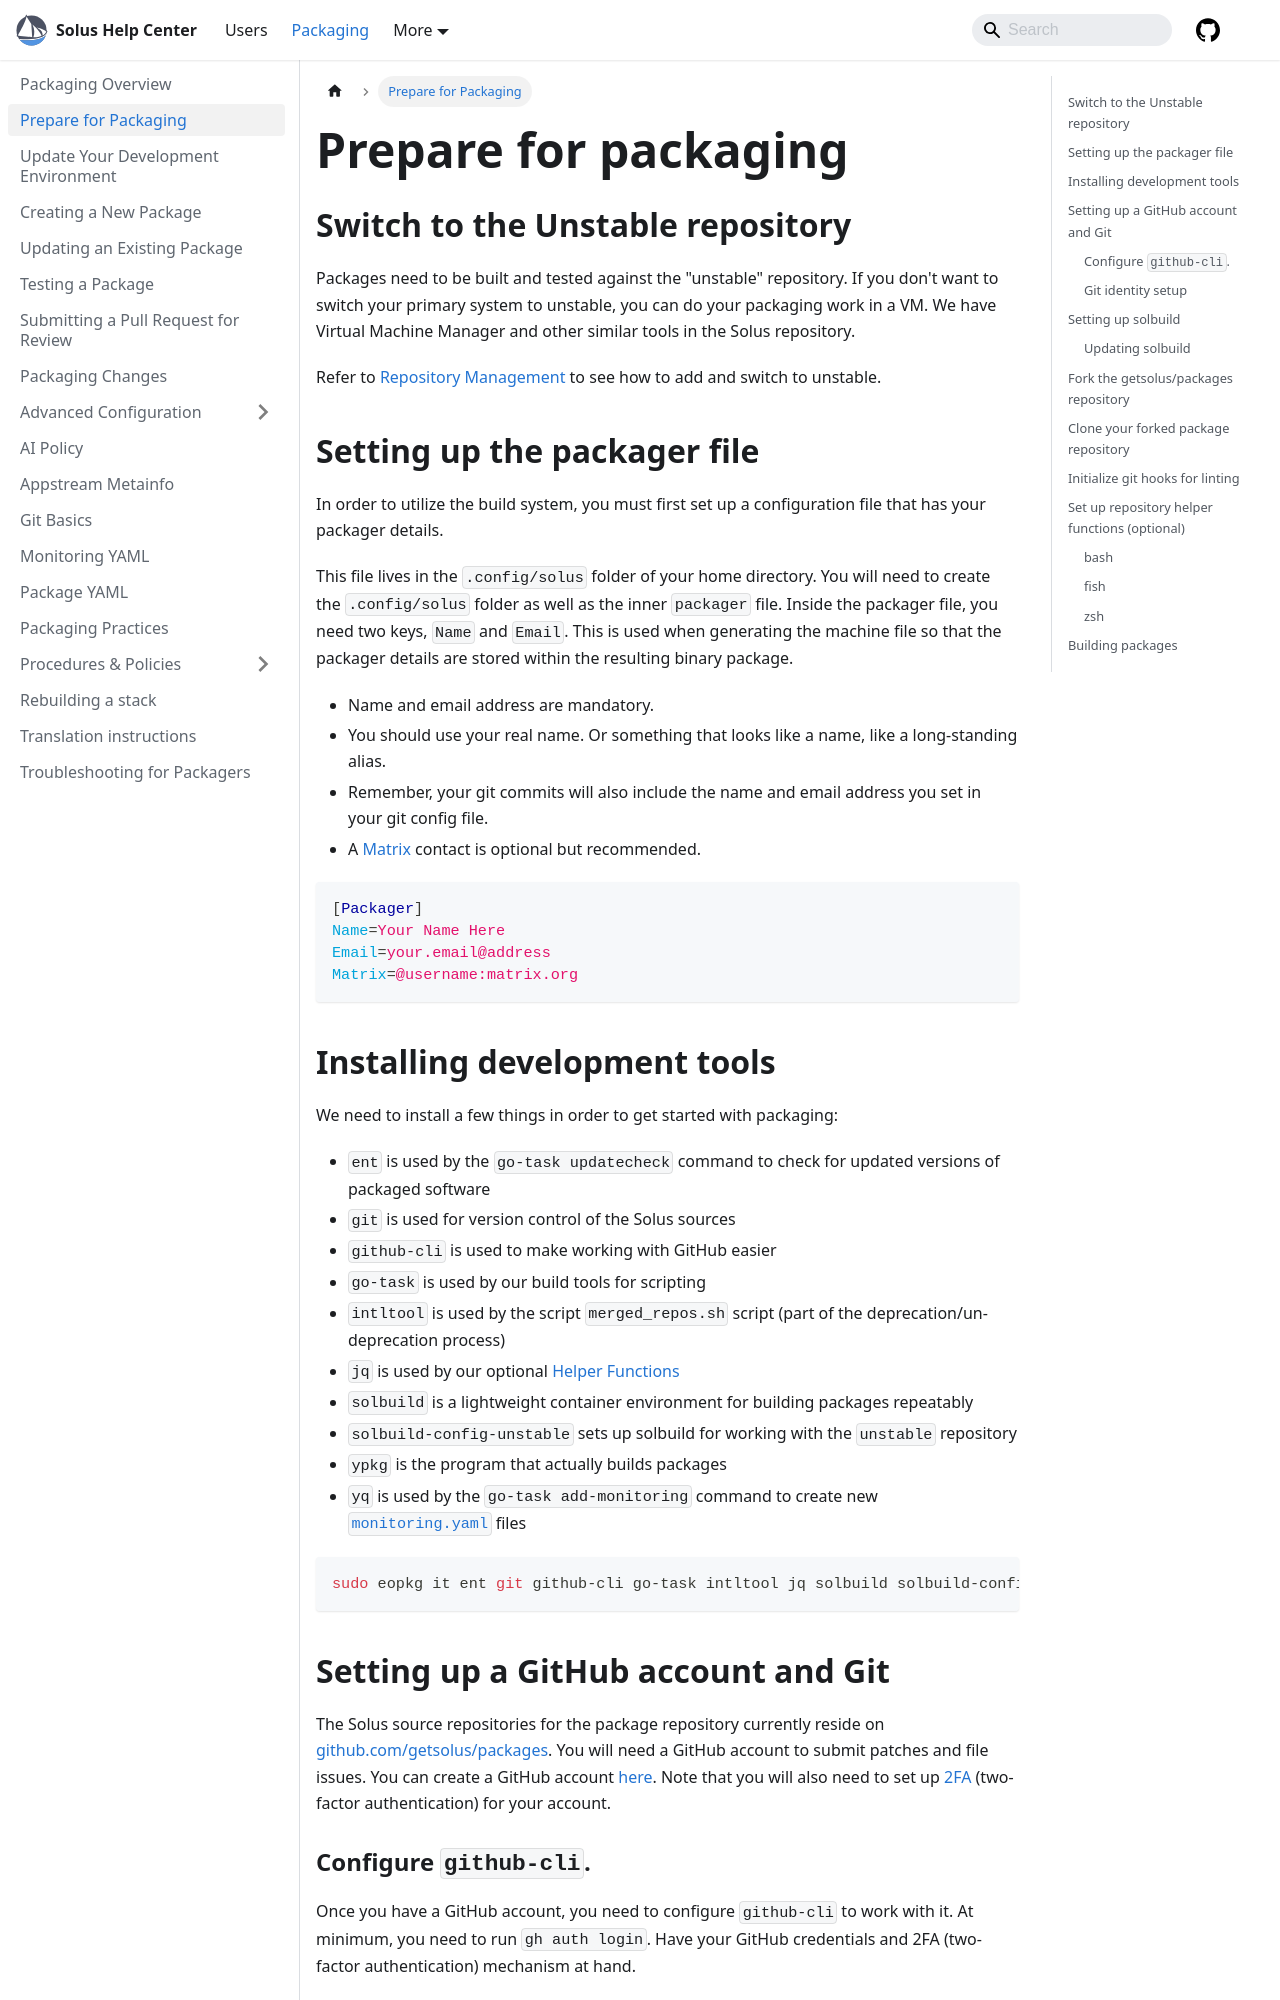

repository: getsolus/help-center-docs · page: docs/packaging/prepare-for-packaging/index.html · generator: docusaurus

---
title: Prepare for Packaging
summary: Quick guide on getting your system set up for packaging on Solus
sidebar_position: 1
---

# Prepare for packaging

## Switch to the Unstable repository

Packages need to be built and tested against the "unstable" repository. If you don't want to switch your primary system to unstable, you can do your packaging work in a VM. We have Virtual Machine Manager and other similar tools in the Solus repository.

Refer to [Repository Management](/docs/user/package-management/repo-management) to see how to add and switch to unstable.

## Setting up the packager file

In order to utilize the build system, you must first set up a configuration file that has your packager details.

This file lives in the `.config/solus` folder of your home directory. You will need to create the `.config/solus` folder as well as the inner `packager` file. Inside the packager file, you need two keys, `Name` and `Email`. This is used when generating the machine file so that the packager details are stored within the resulting binary package.

- Name and email address are mandatory.
- You should use your real name. Or something that looks like a name, like a long-standing alias.
- Remember, your git commits will also include the name and email address you set in your git config file.
- A [Matrix](/docs/user/contributing/getting-involved#matrix-chat) contact is optional but recommended.

```ini
[Packager]
Name=Your Name Here
Email=your.email@address
Matrix=@username:matrix.org
```

## Installing development tools

We need to install a few things in order to get started with packaging:

- `ent` is used by the `go-task updatecheck` command to check for updated versions of packaged software
- `git` is used for version control of the Solus sources
- `github-cli` is used to make working with GitHub easier
- `go-task` is used by our build tools for scripting
- `intltool` is used by the script `merged_repos.sh` script (part of the deprecation/un-deprecation process)
- `jq` is used by our optional [Helper Functions](#set-up-repository-helper-functions-optional)
- `solbuild` is a lightweight container environment for building packages repeatably
- `solbuild-config-unstable` sets up solbuild for working with the `unstable` repository
- `ypkg` is the program that actually builds packages
- `yq` is used by the `go-task add-monitoring` command to create new [`monitoring.yaml`](/docs/packaging/monitoring.yaml.md) files

```bash
sudo eopkg it ent git github-cli go-task intltool jq solbuild solbuild-config-unstable ypkg yq
```
